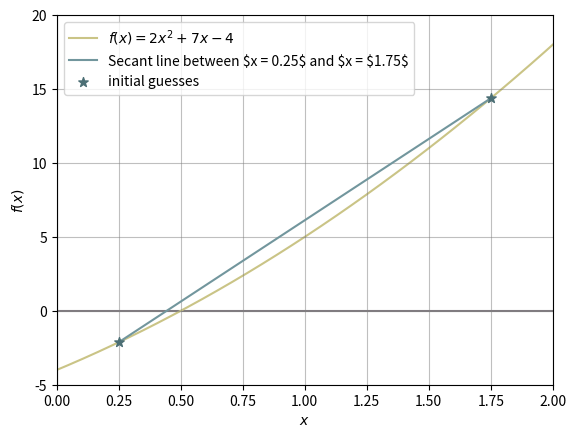

The matplotlib source for this figure:
import matplotlib.pyplot as plt
import numpy as np

def f(x):
    return 2 * (x**2) + 7 * x - 4

x0, x1 = 0.25, 1.75

x = np.linspace(-6, 6, 400)
y = f(x)

plt.plot(x, y, c='#cac486', label='$f(x) = 2x^2 + 7x - 4$', zorder=1)
plt.axhline(0, c='#807b81', zorder=0)
plt.axvline(0, c='#807b81', zorder=0)
plt.plot([x0, x1], [f(x0), f(x1)], c='#72969d', label=f'Secant line between $x = {x0}$ and $x = ${x1}$', zorder=2)
plt.scatter([x0, x1], [f(x0), f(x1)], marker='*', c='#4b6e74', s=50, label='initial guesses', zorder=3)

plt.xlim(0, 2)
plt.ylim(-5, 20)
plt.grid(True, c='grey', alpha=0.5)

plt.xlabel('$x$')
plt.ylabel('$f(x)$')
plt.legend()

plt.show()
